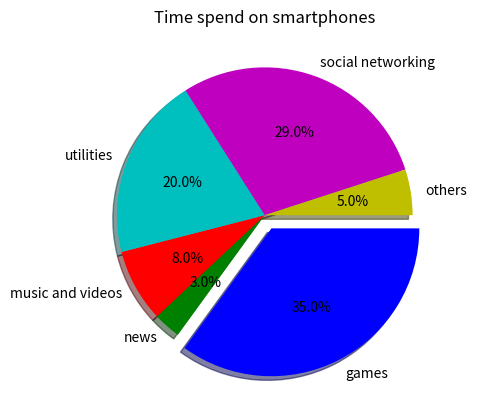

The script that saved this image:
import matplotlib.pyplot as plt

values = [35, 3, 8, 20, 29, 5]
colors = ['b', 'g', 'r', 'c', 'm', 'y']
labels = ['games', 'news', 'music and videos', 'utilities', 'social networking', 'others']
explode = (0.1, 0, 0, 0, 0, 0)

plt.pie(
    values,
    colors=colors,
    labels=labels,
    explode=explode,
    autopct='%1.1f%%',
    counterclock=False,
    shadow=True,
)

plt.title('Time spend on smartphones')

plt.show()
